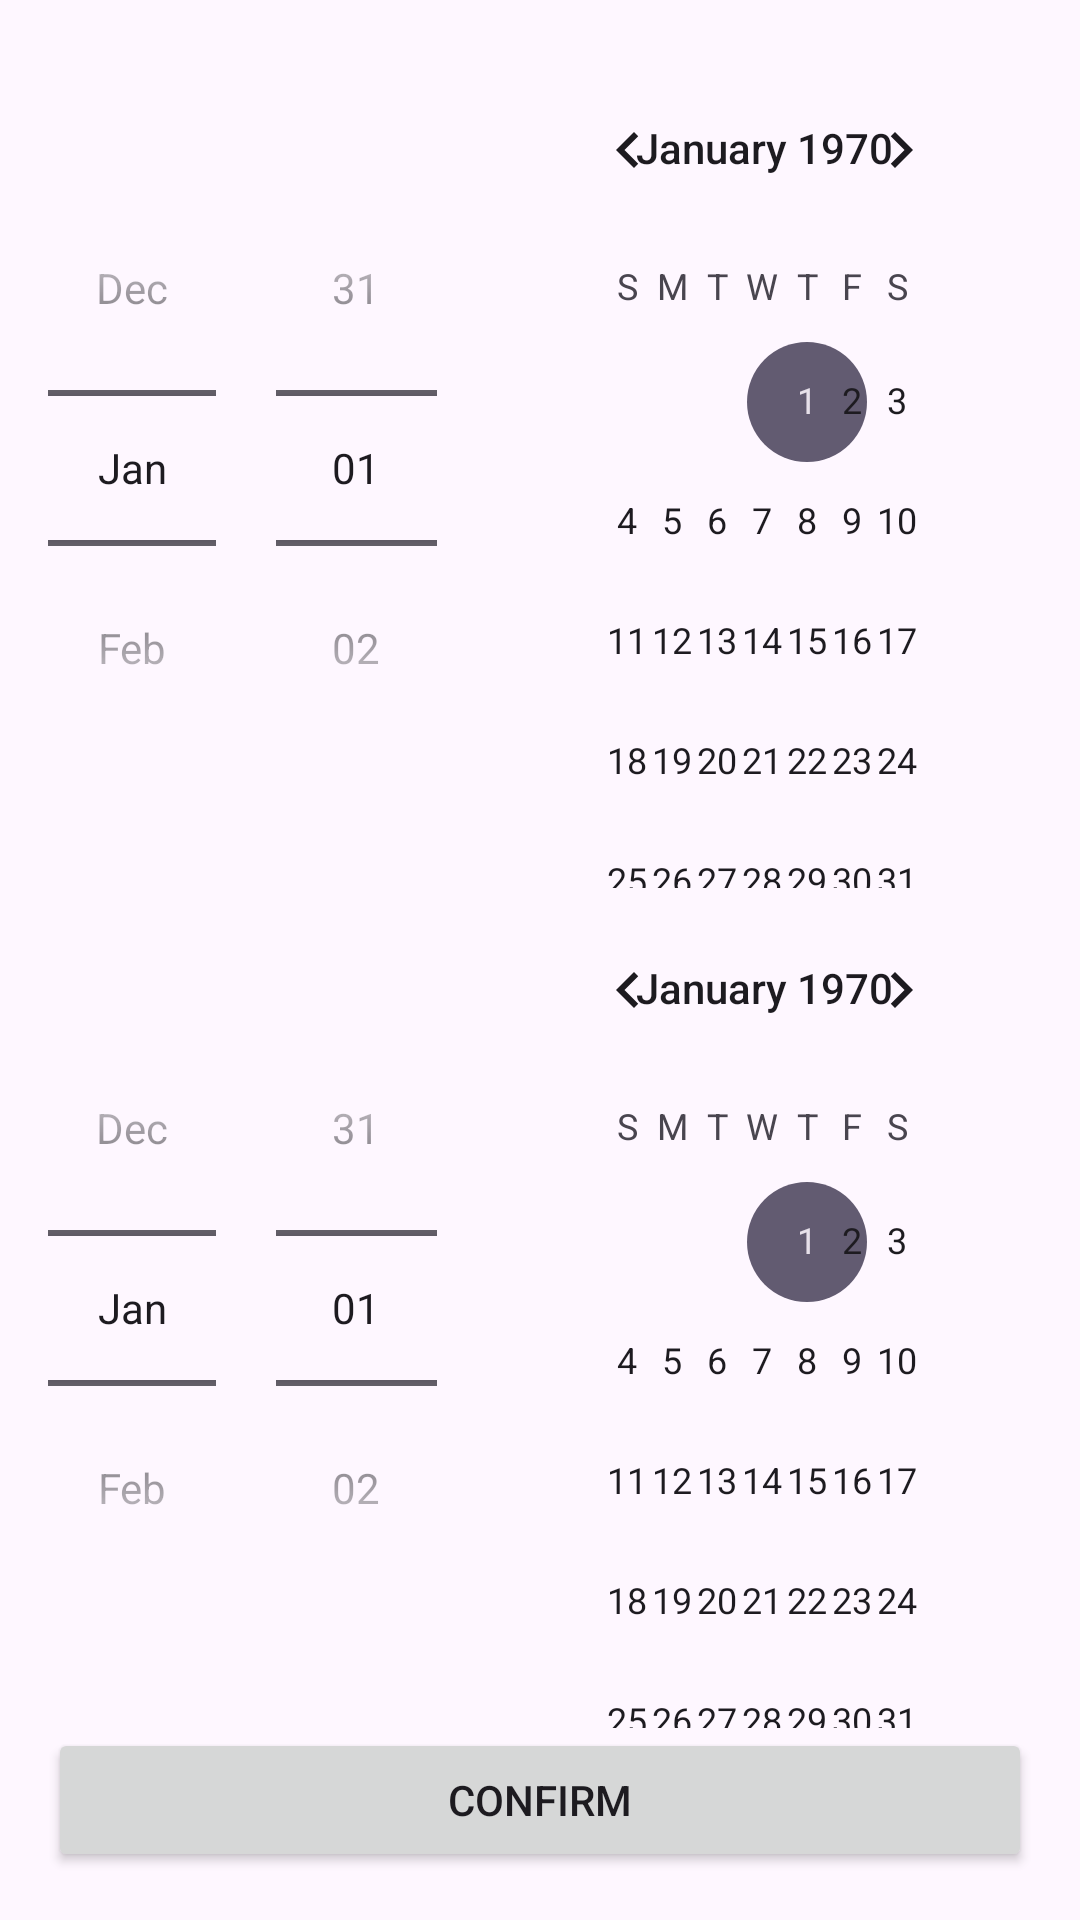

Android layout source for this screen:
<!-- AndroidManifest.xml: application theme Theme.TestingNodes -->
<!-- res/layout/dialog_date_range.xml -->
<LinearLayout xmlns:android="http://schemas.android.com/apk/res/android"
    android:layout_width="match_parent"
    android:layout_height="wrap_content"
    android:orientation="vertical"
    android:padding="16dp">

    <DatePicker
        android:id="@+id/startDatePicker"
        android:layout_width="match_parent"
        android:layout_height="wrap_content"
        android:calendarViewShown="true"
        android:datePickerMode="spinner"/>

    <DatePicker
        android:id="@+id/endDatePicker"
        android:layout_width="match_parent"
        android:layout_height="wrap_content"
        android:calendarViewShown="true"
        android:datePickerMode="spinner"/>

    <Button
        android:id="@+id/btnConfirm"
        android:layout_width="match_parent"
        android:layout_height="wrap_content"
        android:text="Confirm"/>

</LinearLayout>
<!-- resources referenced by this layout -->
<resources>
  <style name="Theme.TestingNodes" parent="Base.Theme.TestingNodes" />
  <style name="Base.Theme.TestingNodes" parent="Theme.Material3.DayNight.NoActionBar">
          
          
      </style>
</resources>
